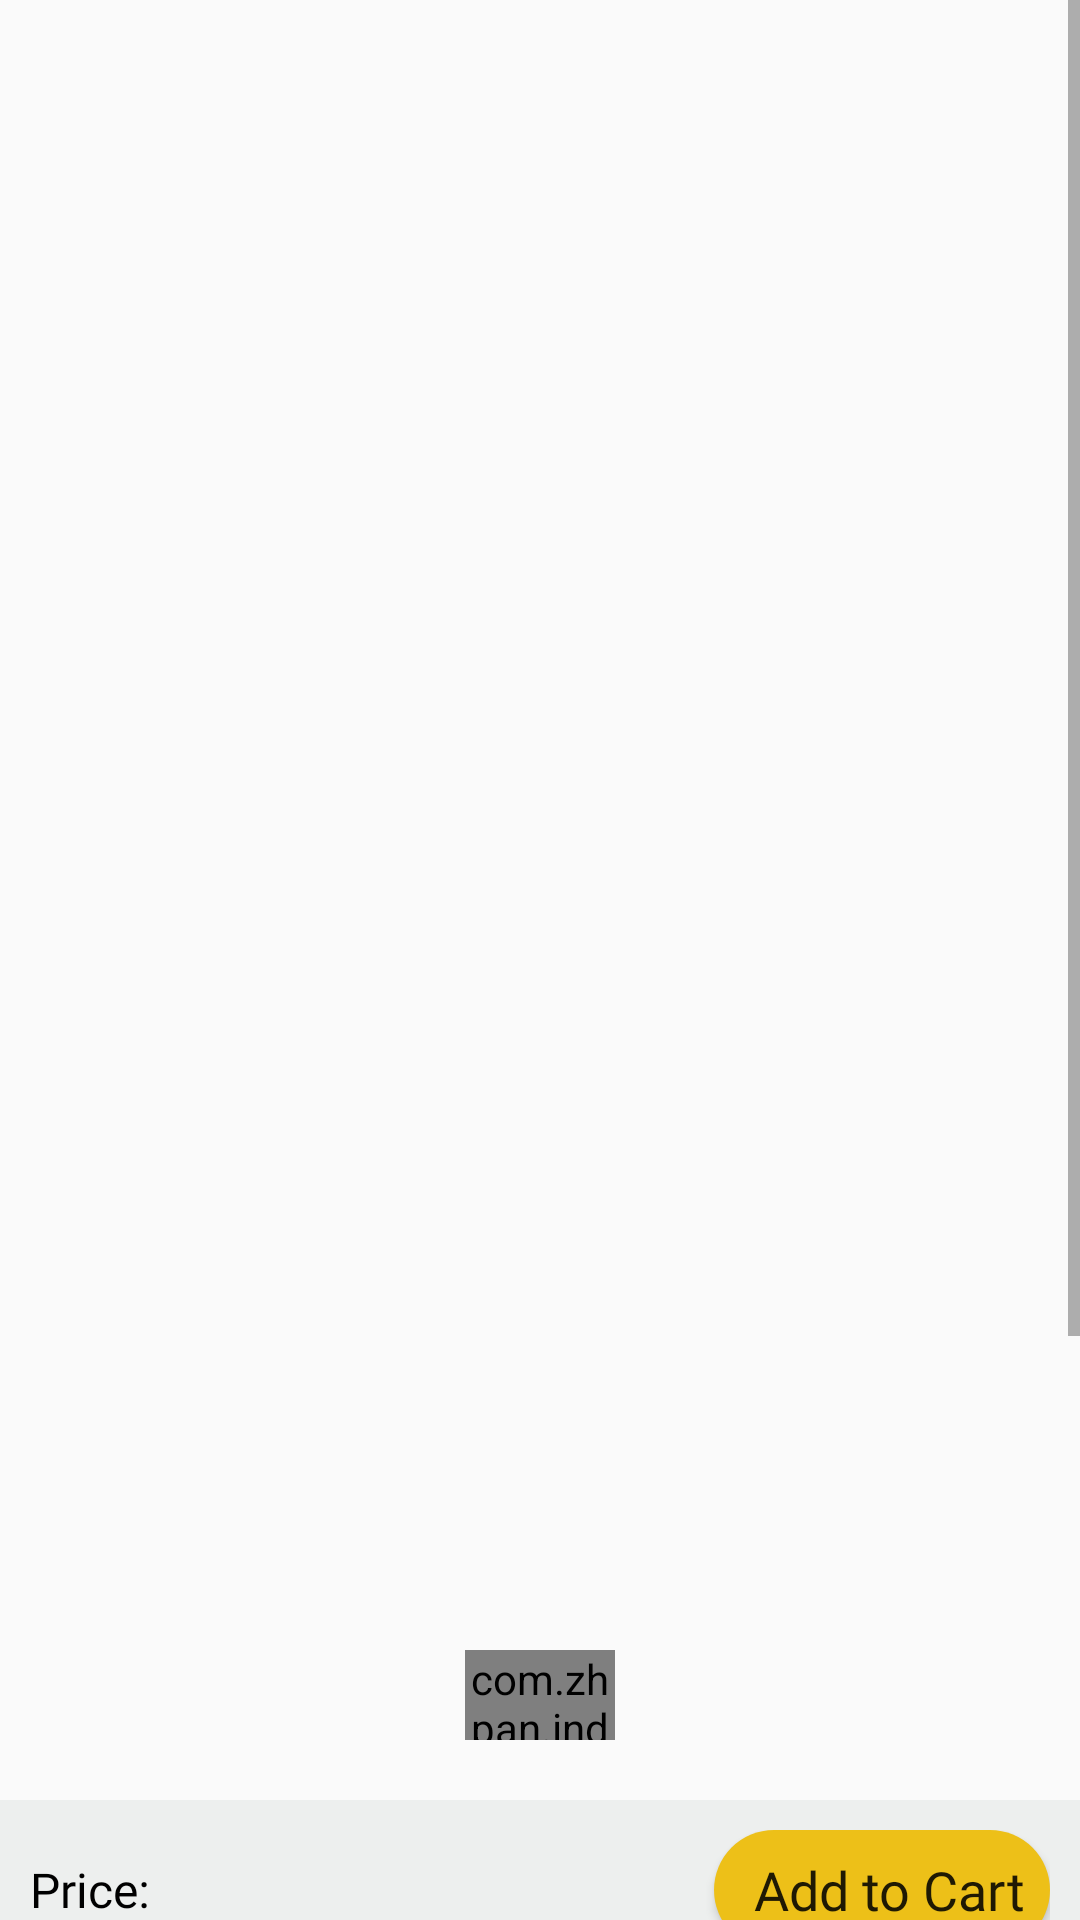

The Android layout XML behind this screen, and the referenced resources:
<!-- AndroidManifest.xml: application theme AppTheme -->
<!-- res/layout/user_image_view.xml -->
<?xml version="1.0" encoding="utf-8"?>
<androidx.constraintlayout.widget.ConstraintLayout xmlns:android="http://schemas.android.com/apk/res/android"
    xmlns:app="http://schemas.android.com/apk/res-auto"
    xmlns:tools="http://schemas.android.com/tools"
    android:layout_width="match_parent"
    android:layout_height="match_parent"
    tools:context="com.sellspot.app.Activities.UserImage.SSUserImageView">

    <ScrollView
        android:id="@+id/scrollView"
        android:layout_width="match_parent"
        android:layout_height="match_parent"
        app:layout_constraintBottom_toBottomOf="parent"
        app:layout_constraintEnd_toEndOf="parent"
        app:layout_constraintStart_toStartOf="parent"
        app:layout_constraintTop_toTopOf="parent">

        <LinearLayout
            android:layout_width="match_parent"
            android:layout_height="wrap_content"
            android:orientation="vertical">

            <androidx.constraintlayout.widget.ConstraintLayout
                android:layout_width="match_parent"
                android:layout_height="match_parent">

                <ImageButton
                    android:id="@+id/shareButton"
                    android:layout_width="40dp"
                    android:layout_height="40dp"
                    android:background="#0000"
                    android:fontFamily="@font/nunito_bold"
                    android:onClick="onShareClick"
                    android:textAlignment="textEnd"
                    android:textAllCaps="false"
                    android:textSize="18sp"
                    app:layout_constraintEnd_toEndOf="parent"
                    app:layout_constraintTop_toTopOf="parent"
                    android:layout_marginTop="10dp"
                    android:layout_marginRight="10dp"
                    android:src="@mipmap/menu_icon"
                    android:textColor="#007AFF"/>

                <androidx.viewpager2.widget.ViewPager2
                    android:id="@+id/viewimagePager"
                    android:layout_width="0dp"
                    android:layout_height="0dp"
                    android:layout_marginTop="10dp"
                    app:layout_constraintBottom_toBottomOf="parent"
                    app:layout_constraintDimensionRatio="3:4"
                    app:layout_constraintLeft_toLeftOf="parent"
                    app:layout_constraintRight_toRightOf="parent"
                    app:layout_constraintTop_toBottomOf="@+id/shareButton" />

            </androidx.constraintlayout.widget.ConstraintLayout>

        <com.zhpan.indicator.IndicatorView
            android:id="@+id/indicator_view"
            android:layout_width="50dp"
            android:layout_height="30dp"
            android:layout_margin="10dp"
            android:layout_gravity="center"/>

            <LinearLayout
                android:layout_width="match_parent"
                android:layout_height="wrap_content"
                android:orientation="horizontal"
                android:layout_marginTop="10dp"
                android:background="#80e1e6e3"
                android:paddingTop="10dp"
                android:paddingBottom="10dp"
                android:gravity="center">

                <LinearLayout
                    android:layout_width="match_parent"
                    android:layout_height="wrap_content"
                    android:orientation="horizontal"
                    android:gravity="center"
                    android:layout_marginLeft="10dp"
                    android:layout_marginRight="10dp">

                    <TextView
                        android:id="@+id/productPriceTextView"
                        android:layout_width="match_parent"
                        android:layout_height="wrap_content"
                        android:text="Price:"
                        android:textSize="16sp"
                        android:layout_weight="1"
                        android:fontFamily="@font/nunito_bold"
                        android:textColor="@color/black"/>
                    <Button
                        android:id="@+id/addToCartBtn"
                        android:layout_width="wrap_content"
                        android:layout_height="40dp"
                        android:background="@drawable/curved_edge_button_yellow"
                        android:onClick="addToCartClick"
                        android:textAlignment="center"
                        android:text="   Add to Cart  "
                        android:fontFamily="@font/nunito_bold"
                        android:textAllCaps="false"
                        android:textSize="18sp" />
                </LinearLayout>
            </LinearLayout>

            <LinearLayout
                android:layout_width="match_parent"
                android:layout_height="wrap_content"
                android:orientation="horizontal"
                android:layout_marginTop="10dp"
                android:background="#80e1e6e3"
                android:paddingTop="10dp"
                android:paddingBottom="10dp"
                android:gravity="center">

                <LinearLayout
                    android:layout_width="match_parent"
                    android:layout_height="wrap_content"
                    android:orientation="horizontal"
                    android:gravity="center"
                    android:layout_marginLeft="10dp"
                    android:layout_marginRight="15dp">

                    <TextView
                        android:layout_weight="1"
                        android:layout_width="match_parent"
                        android:layout_height="match_parent"
                        android:text="Size"
                        android:textSize="16sp"
                        android:fontFamily="@font/nunito_bold"
                        android:textColor="@color/black"/>

                    <TextView
                        android:layout_weight="1"
                        android:id="@+id/productSizeTextView"
                        android:layout_width="match_parent"
                        android:layout_height="wrap_content"
                        android:textSize="16sp"
                        android:textAlignment="textStart"
                        android:fontFamily="@font/nunito"
                        android:textColor="@color/black"/>
                </LinearLayout>
            </LinearLayout>

            <LinearLayout
                android:layout_width="match_parent"
                android:layout_height="wrap_content"
                android:orientation="horizontal"
                android:layout_marginTop="10dp"
                android:background="#80e1e6e3"
                android:paddingTop="10dp"
                android:paddingBottom="10dp"
                android:gravity="center">

                <LinearLayout
                    android:layout_width="match_parent"
                    android:layout_height="wrap_content"
                    android:orientation="horizontal"
                    android:gravity="center"
                    android:layout_marginLeft="10dp"
                    android:layout_marginRight="15dp">

                    <TextView
                        android:layout_weight="1"
                        android:layout_width="match_parent"
                        android:layout_height="match_parent"
                        android:text="Material"
                        android:textSize="16sp"
                        android:fontFamily="@font/nunito_bold"
                        android:textColor="@color/black"/>
                    <TextView
                        android:layout_weight="1"
                        android:id="@+id/productMaterialTextView"
                        android:layout_width="match_parent"
                        android:layout_height="match_parent"
                        android:textAlignment="textStart"
                        android:textSize="16sp"
                        android:fontFamily="@font/nunito"
                        android:textColor="@color/black"/>
                </LinearLayout>
            </LinearLayout>

            <LinearLayout
                android:layout_width="match_parent"
                android:layout_height="wrap_content"
                android:orientation="horizontal"
                android:layout_marginTop="10dp"
                android:background="#80e1e6e3"
                android:paddingTop="10dp"
                android:paddingBottom="10dp"
                android:gravity="center">

                <LinearLayout
                    android:layout_width="match_parent"
                    android:layout_height="wrap_content"
                    android:orientation="vertical"
                    android:gravity="center"
                    android:layout_marginLeft="10dp"
                    android:layout_marginRight="15dp">

                    <TextView
                        android:layout_weight="1"
                        android:layout_width="match_parent"
                        android:layout_height="match_parent"
                        android:text="Description"
                        android:textSize="16sp"
                        android:fontFamily="@font/nunito_bold"
                        android:textColor="@color/black"/>
                    <TextView
                        android:layout_weight="1"
                        android:id="@+id/productDescriptionTextView"
                        android:layout_width="match_parent"
                        android:layout_height="match_parent"
                        android:layout_marginTop="5dp"
                        android:textAlignment="textStart"
                        android:textSize="16sp"
                        android:fontFamily="@font/nunito"
                        android:textColor="@color/black"/>
                </LinearLayout>
            </LinearLayout>

            <LinearLayout
                android:layout_width="match_parent"
                android:layout_height="wrap_content"
                android:orientation="horizontal"
                android:layout_marginTop="10dp"
                android:background="#80e1e6e3"
                android:paddingTop="10dp"
                android:paddingBottom="10dp"
                android:gravity="center">

                <LinearLayout
                    android:layout_width="match_parent"
                    android:layout_height="wrap_content"
                    android:orientation="vertical"
                    android:gravity="center"
                    android:layout_marginLeft="10dp"
                    android:layout_marginRight="15dp">

                    <TextView
                        android:layout_weight="1"
                        android:layout_width="match_parent"
                        android:layout_height="match_parent"
                        android:text="Tags"
                        android:textSize="16sp"
                        android:fontFamily="@font/nunito_bold"
                        android:textColor="@color/black"/>
                    <TextView
                        android:layout_weight="1"
                        android:id="@+id/tagsTextview"
                        android:layout_width="match_parent"
                        android:layout_height="match_parent"
                        android:layout_marginTop="5dp"
                        android:textAlignment="textStart"
                        android:textSize="16sp"
                        android:fontFamily="@font/nunito"
                        android:textColor="#007AFF"/>
                </LinearLayout>
            </LinearLayout>
        </LinearLayout>
    </ScrollView>
</androidx.constraintlayout.widget.ConstraintLayout>
<!-- resources referenced by this layout -->
<resources>
  <color name="black">#000000</color>
  <!-- drawable curved_edge_button_yellow (drawable) -->
  <?xml version="1.0" encoding="utf-8"?>
  <shape xmlns:android="http://schemas.android.com/apk/res/android"
      android:shape="rectangle">
      <solid android:color="@color/appthemecolor" />
      <corners
          android:bottomLeftRadius="27.5dp"
          android:bottomRightRadius="27.5dp"
          android:topLeftRadius="27.5dp"
          android:topRightRadius="27.5dp" />
  </shape>
  <style name="AppTheme" parent="Theme.MaterialComponents.Light.Bridge">
          
          <item name="colorPrimary">@color/actionlight</item>
          <item name="colorPrimaryDark">@color/actionbar</item>
          <item name="colorAccent">@color/colorAccent</item>
          <item name="android:windowNoTitle">true</item>
          <item name="android:windowDisablePreview">true</item>
  
      </style>
  <color name="appthemecolor">#EDC018</color>
  <color name="actionlight">#DAB325</color>
  <color name="actionbar">#B0932B</color>
  <color name="colorAccent">#000000</color>
</resources>
